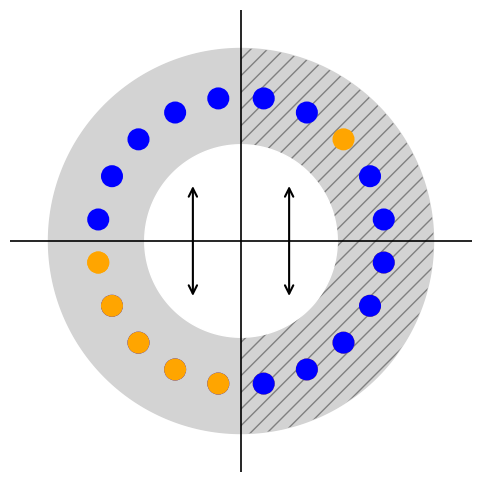

Reproduce this figure in Python. (Note: this script raises an exception after producing the figure.)
import matplotlib.pyplot as plt
from matplotlib.patches import FancyArrowPatch
import numpy as np

fig, ax = plt.subplots(figsize=(6, 6))

# Radii for annulus and circle placement
inner_radius = 0.5
outer_radius = 1.0
circle_radius = 0.75

# Create full circle
theta_full = np.linspace(0, 2 * np.pi, 500)
x_outer = outer_radius * np.cos(theta_full)
y_outer = outer_radius * np.sin(theta_full)
x_inner = inner_radius * np.cos(theta_full)
y_inner = inner_radius * np.sin(theta_full)

# Fill entire annulus light gray
ax.fill(x_outer, y_outer, color='lightgray')
ax.fill(x_inner, y_inner, color='white', zorder=2)

# Right half with cross-hatching
theta_right = np.linspace(-np.pi/2, np.pi/2, 250)
x_outer_r = outer_radius * np.cos(theta_right)
y_outer_r = outer_radius * np.sin(theta_right)
x_inner_r = inner_radius * np.cos(theta_right)
y_inner_r = inner_radius * np.sin(theta_right)

# Draw hatched annulus on right half
x_right = np.concatenate([x_outer_r, x_inner_r[::-1]])
y_right = np.concatenate([y_outer_r, y_inner_r[::-1]])
ax.fill(x_right, y_right, facecolor='none', edgecolor='gray', hatch='//', linewidth=0.0, zorder=1)

# Hollow circle drawing helper
def draw_hollow_circle(x, y, color):
    circle = plt.Circle((x, y), 0.05, fill=True, edgecolor=color, facecolor=color, linewidth=2)
    ax.add_patch(circle)

# Use angles offset from axis lines to avoid overlap
n = 10
epsilon = np.pi / (2 * n + 1)
angles_upper = np.linspace(epsilon, np.pi - epsilon, n)
angles_lower = np.linspace(-np.pi + epsilon, -epsilon, n)

# Upper half (y > 0)
for i, angle in enumerate(angles_upper):
    x = circle_radius * np.cos(angle)
    y = circle_radius * np.sin(angle)
    
    # Right side: make the 3rd one yellow
    if x > 0:
        draw_hollow_circle(x, y, 'orange' if i == 2 else 'blue')
    else:
        draw_hollow_circle(x, y, 'blue')  # Left side

# Lower half (y < 0): colors per spec
for i, angle in enumerate(angles_lower):
    x = circle_radius * np.cos(angle)
    y = circle_radius * np.sin(angle)

    # Right: 1 yellow, rest blue
    draw_hollow_circle(x, y, 'orange' if i == 0 else 'blue')

    # Left: all yellow
    draw_hollow_circle(-x, y, 'orange')

# Draw axes
ax.plot([-1.2, 1.2], [0, 0], color='black', linewidth=1.2)  # x-axis
ax.plot([0, 0], [-1.2, 1.2], color='black', linewidth=1.2)  # y-axis


def draw_reflection_arrow(x_pos):
    arrow = FancyArrowPatch(
        (x_pos, 0.3), (x_pos, -0.3),
        arrowstyle='<->',
        mutation_scale=15,
        color='black',
        linewidth=1.5,
        zorder=3
    )
    ax.add_patch(arrow)

# Arrows near y-axis on both left and right
draw_reflection_arrow(-0.25)
draw_reflection_arrow(0.25)

# Final formatting
ax.set_aspect('equal')
ax.set_xlim(-1.2, 1.2)
ax.set_ylim(-1.2, 1.2)
ax.axis('off')
plt.savefig('../assets/ece_circle_of_life.pdf', dpi=300, bbox_inches='tight')
